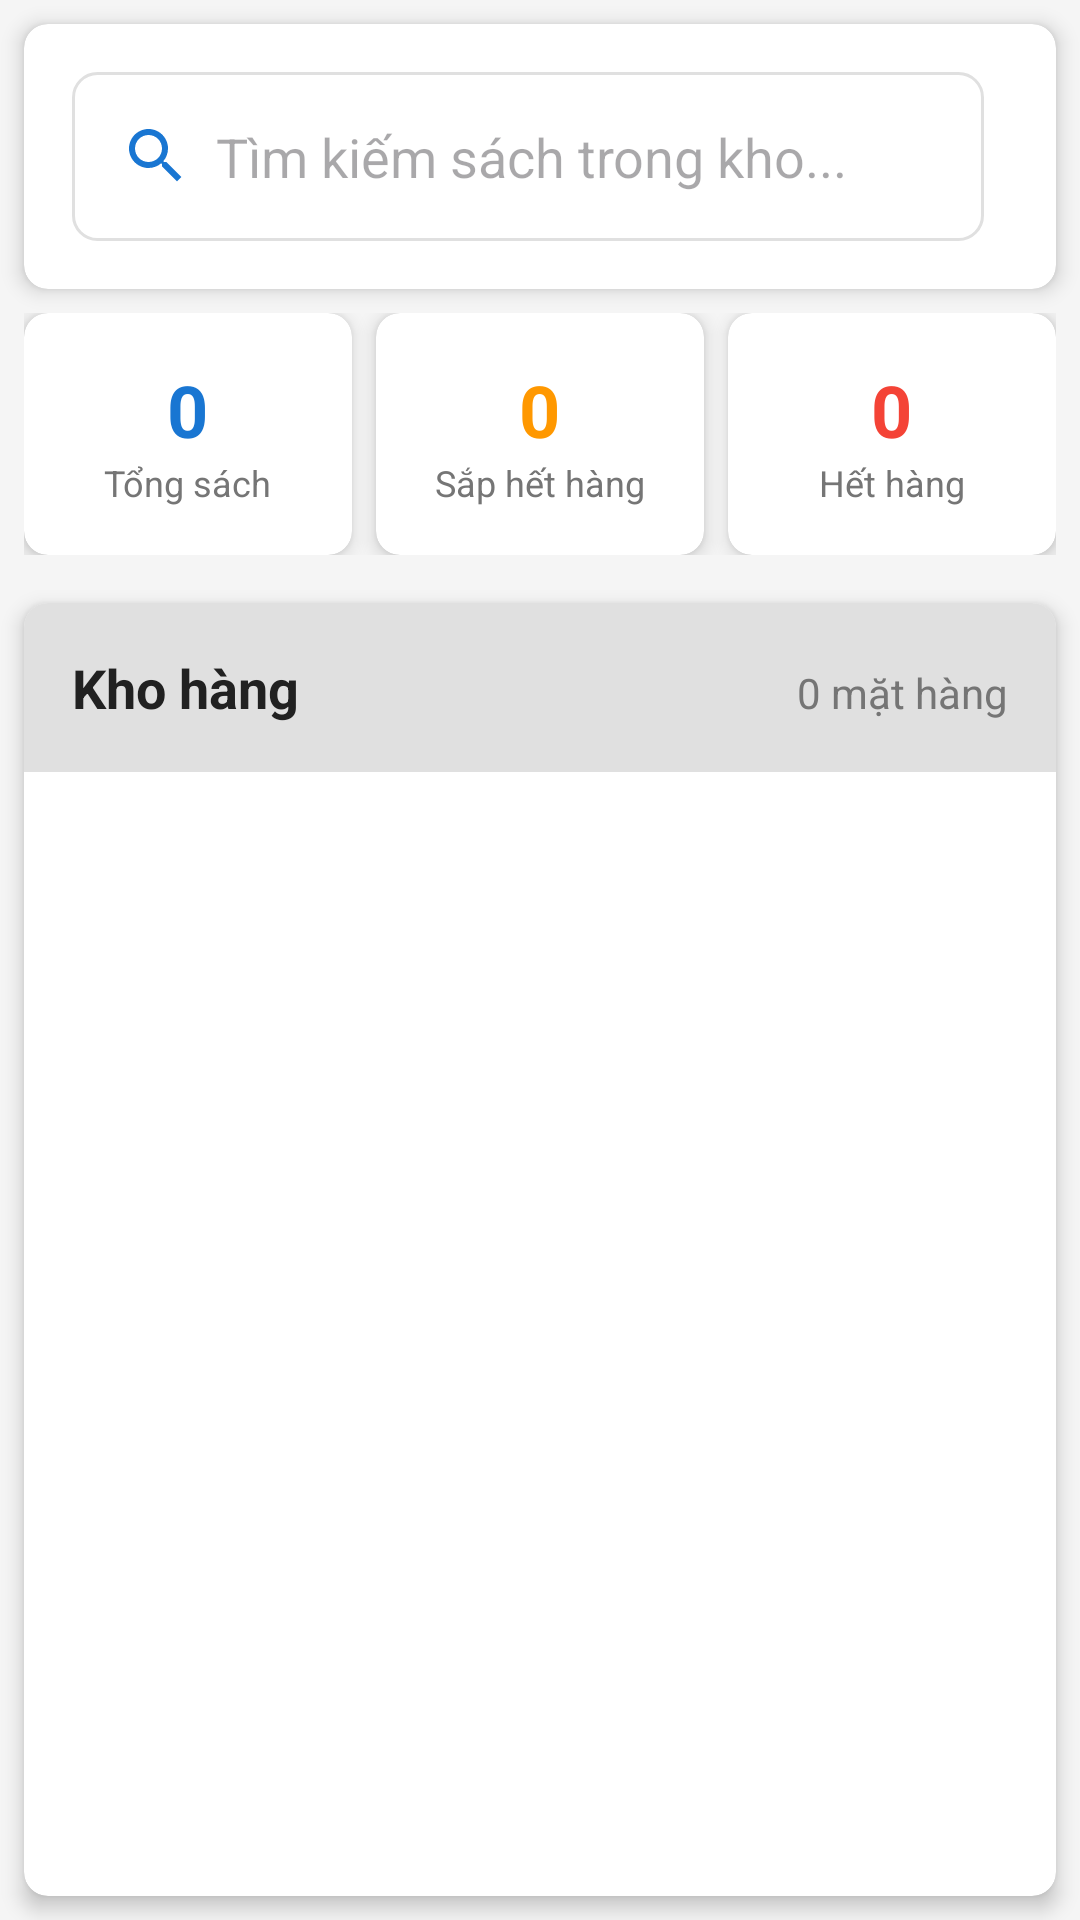

Layout XML and referenced resources for this Android screen:
<!-- AndroidManifest.xml: application theme Theme.SBooks -->
<!-- res/layout/fragment_staff_inventory.xml -->
<?xml version="1.0" encoding="utf-8"?>
<LinearLayout
    xmlns:android="http://schemas.android.com/apk/res/android"
    xmlns:app="http://schemas.android.com/apk/res-auto"
    xmlns:tools="http://schemas.android.com/tools"
    android:layout_width="match_parent"
    android:layout_height="match_parent"
    android:orientation="vertical"
    android:background="@color/colorBackground"
    tools:context=".fragments.staff.StaffInventoryFragment">

    
    <androidx.cardview.widget.CardView
        android:layout_width="match_parent"
        android:layout_height="wrap_content"
        android:layout_margin="@dimen/spacing_small"
        app:cardCornerRadius="@dimen/card_radius"
        app:cardElevation="@dimen/card_elevation">

        <LinearLayout
            android:layout_width="match_parent"
            android:layout_height="wrap_content"
            android:orientation="vertical"
            android:padding="@dimen/card_padding">

            <LinearLayout
                android:layout_width="match_parent"
                android:layout_height="wrap_content"
                android:orientation="horizontal">

                <EditText
                    android:id="@+id/et_search_inventory"
                    android:layout_width="0dp"
                    android:layout_height="wrap_content"
                    android:layout_weight="1"
                    android:hint="Tìm kiếm sách trong kho..."
                    android:drawableStart="@drawable/ic_search"
                    android:drawablePadding="@dimen/spacing_small"
                    android:background="@drawable/bg_input"
                    android:padding="@dimen/spacing_medium" />

                <Spinner
                    android:id="@+id/spinner_stock_filter"
                    android:layout_width="wrap_content"
                    android:layout_height="wrap_content"
                    android:layout_marginStart="@dimen/spacing_small"
                    android:background="@drawable/bg_input"
                    android:padding="@dimen/spacing_medium" />

            </LinearLayout>

        </LinearLayout>

    </androidx.cardview.widget.CardView>

    
    <LinearLayout
        android:layout_width="match_parent"
        android:layout_height="wrap_content"
        android:layout_marginHorizontal="@dimen/spacing_small"
        android:layout_marginBottom="@dimen/spacing_small"
        android:orientation="horizontal">

        
        <androidx.cardview.widget.CardView
            android:layout_width="0dp"
            android:layout_height="wrap_content"
            android:layout_weight="1"
            android:layout_marginEnd="@dimen/spacing_tiny"
            app:cardCornerRadius="@dimen/card_radius"
            app:cardElevation="@dimen/card_elevation">

            <LinearLayout
                android:layout_width="match_parent"
                android:layout_height="wrap_content"
                android:orientation="vertical"
                android:padding="@dimen/spacing_medium"
                android:gravity="center">

                <TextView
                    android:id="@+id/tv_total_items"
                    android:layout_width="wrap_content"
                    android:layout_height="wrap_content"
                    android:text="0"
                    android:textSize="@dimen/text_size_large"
                    android:textStyle="bold"
                    android:textColor="@color/colorPrimary" />

                <TextView
                    android:layout_width="wrap_content"
                    android:layout_height="wrap_content"
                    android:text="Tổng sách"
                    android:textSize="@dimen/text_size_tiny"
                    android:textColor="@color/colorTextSecondary" />

            </LinearLayout>

        </androidx.cardview.widget.CardView>

        
        <androidx.cardview.widget.CardView
            android:layout_width="0dp"
            android:layout_height="wrap_content"
            android:layout_weight="1"
            android:layout_marginHorizontal="@dimen/spacing_tiny"
            app:cardCornerRadius="@dimen/card_radius"
            app:cardElevation="@dimen/card_elevation">

            <LinearLayout
                android:layout_width="match_parent"
                android:layout_height="wrap_content"
                android:orientation="vertical"
                android:padding="@dimen/spacing_medium"
                android:gravity="center">

                <TextView
                    android:id="@+id/tv_low_stock_count"
                    android:layout_width="wrap_content"
                    android:layout_height="wrap_content"
                    android:text="0"
                    android:textSize="@dimen/text_size_large"
                    android:textStyle="bold"
                    android:textColor="@color/colorWarning" />

                <TextView
                    android:layout_width="wrap_content"
                    android:layout_height="wrap_content"
                    android:text="@string/low_stock"
                    android:textSize="@dimen/text_size_tiny"
                    android:textColor="@color/colorTextSecondary" />

            </LinearLayout>

        </androidx.cardview.widget.CardView>

        
        <androidx.cardview.widget.CardView
            android:layout_width="0dp"
            android:layout_height="wrap_content"
            android:layout_weight="1"
            android:layout_marginStart="@dimen/spacing_tiny"
            app:cardCornerRadius="@dimen/card_radius"
            app:cardElevation="@dimen/card_elevation">

            <LinearLayout
                android:layout_width="match_parent"
                android:layout_height="wrap_content"
                android:orientation="vertical"
                android:padding="@dimen/spacing_medium"
                android:gravity="center">

                <TextView
                    android:id="@+id/tv_out_of_stock_count"
                    android:layout_width="wrap_content"
                    android:layout_height="wrap_content"
                    android:text="0"
                    android:textSize="@dimen/text_size_large"
                    android:textStyle="bold"
                    android:textColor="@color/colorError" />

                <TextView
                    android:layout_width="wrap_content"
                    android:layout_height="wrap_content"
                    android:text="@string/out_of_stock"
                    android:textSize="@dimen/text_size_tiny"
                    android:textColor="@color/colorTextSecondary" />

            </LinearLayout>

        </androidx.cardview.widget.CardView>

    </LinearLayout>

    
    <androidx.cardview.widget.CardView
        android:layout_width="match_parent"
        android:layout_height="0dp"
        android:layout_weight="1"
        android:layout_margin="@dimen/spacing_small"
        app:cardCornerRadius="@dimen/card_radius"
        app:cardElevation="@dimen/card_elevation">

        <LinearLayout
            android:layout_width="match_parent"
            android:layout_height="match_parent"
            android:orientation="vertical">

            
            <LinearLayout
                android:layout_width="match_parent"
                android:layout_height="wrap_content"
                android:orientation="horizontal"
                android:padding="@dimen/card_padding"
                android:background="@color/gray_light">

                <TextView
                    android:layout_width="0dp"
                    android:layout_height="wrap_content"
                    android:layout_weight="1"
                    android:text="Kho hàng"
                    android:textSize="@dimen/text_size_medium"
                    android:textStyle="bold"
                    android:textColor="@color/colorTextPrimary" />

                <TextView
                    android:id="@+id/tv_inventory_count"
                    android:layout_width="wrap_content"
                    android:layout_height="wrap_content"
                    android:text="0 mặt hàng"
                    android:textSize="@dimen/text_size_small"
                    android:textColor="@color/colorTextSecondary" />

            </LinearLayout>

            
            <androidx.recyclerview.widget.RecyclerView
                android:id="@+id/rv_inventory"
                android:layout_width="match_parent"
                android:layout_height="0dp"
                android:layout_weight="1"
                android:padding="@dimen/spacing_small"
                tools:listitem="@layout/item_inventory" />

            
            <LinearLayout
                android:id="@+id/layout_empty_state"
                android:layout_width="match_parent"
                android:layout_height="0dp"
                android:layout_weight="1"
                android:orientation="vertical"
                android:gravity="center"
                android:visibility="gone">

                <ImageView
                    android:layout_width="@dimen/icon_size_large"
                    android:layout_height="@dimen/icon_size_large"
                    android:src="@drawable/ic_inventory"
                    android:alpha="0.5" />

                <TextView
                    android:layout_width="wrap_content"
                    android:layout_height="wrap_content"
                    android:layout_marginTop="@dimen/spacing_medium"
                    android:text="@string/no_data"
                    android:textSize="@dimen/text_size_normal"
                    android:textColor="@color/colorTextSecondary" />

            </LinearLayout>

        </LinearLayout>

    </androidx.cardview.widget.CardView>

</LinearLayout>
<!-- res/layout/item_inventory.xml (included above) -->
<?xml version="1.0" encoding="utf-8"?>
<androidx.cardview.widget.CardView
    xmlns:android="http://schemas.android.com/apk/res/android"
    xmlns:app="http://schemas.android.com/apk/res-auto"
    xmlns:tools="http://schemas.android.com/tools"
    android:layout_width="match_parent"
    android:layout_height="wrap_content"
    android:layout_margin="@dimen/spacing_tiny"
    app:cardCornerRadius="@dimen/card_radius"
    app:cardElevation="2dp">

    <LinearLayout
        android:layout_width="match_parent"
        android:layout_height="wrap_content"
        android:orientation="horizontal"
        android:padding="@dimen/card_padding">

        
        <ImageView
            android:id="@+id/iv_book_image"
            android:layout_width="60dp"
            android:layout_height="80dp"
            android:layout_marginEnd="@dimen/spacing_medium"
            android:background="@drawable/bg_book_placeholder"
            android:scaleType="centerCrop"
            android:src="@drawable/ic_book" />

        
        <LinearLayout
            android:layout_width="0dp"
            android:layout_height="wrap_content"
            android:layout_weight="1"
            android:orientation="vertical">

            <TextView
                android:id="@+id/tv_book_title"
                android:layout_width="match_parent"
                android:layout_height="wrap_content"
                android:text="Tên sách mẫu"
                android:textSize="@dimen/text_size_normal"
                android:textStyle="bold"
                android:textColor="@color/colorTextPrimary"
                android:maxLines="2"
                android:ellipsize="end" />

            <TextView
                android:id="@+id/tv_book_author"
                android:layout_width="match_parent"
                android:layout_height="wrap_content"
                android:layout_marginTop="@dimen/spacing_tiny"
                android:text="Tác giả mẫu"
                android:textSize="@dimen/text_size_small"
                android:textColor="@color/colorTextSecondary" />

            <TextView
                android:id="@+id/tv_book_price"
                android:layout_width="match_parent"
                android:layout_height="wrap_content"
                android:layout_marginTop="@dimen/spacing_tiny"
                android:text="250,000 VNĐ"
                android:textSize="@dimen/text_size_small"
                android:textStyle="bold"
                android:textColor="@color/colorAccent" />

        </LinearLayout>

        
        <LinearLayout
            android:layout_width="wrap_content"
            android:layout_height="wrap_content"
            android:orientation="vertical"
            android:gravity="center">

            <TextView
                android:id="@+id/tv_stock_status"
                android:layout_width="wrap_content"
                android:layout_height="wrap_content"
                android:text="Còn hàng"
                android:textSize="@dimen/text_size_tiny"
                android:textColor="@color/white"
                android:background="@drawable/bg_stock_available"
                android:paddingHorizontal="@dimen/spacing_small"
                android:paddingVertical="@dimen/spacing_tiny"
                android:layout_marginBottom="@dimen/spacing_small" />

            <LinearLayout
                android:layout_width="wrap_content"
                android:layout_height="wrap_content"
                android:orientation="horizontal"
                android:gravity="center_vertical"
                android:layout_marginBottom="@dimen/spacing_small">

                <TextView
                    android:layout_width="wrap_content"
                    android:layout_height="wrap_content"
                    android:text="SL:"
                    android:textSize="@dimen/text_size_small"
                    android:textColor="@color/colorTextSecondary" />

                <TextView
                    android:id="@+id/tv_stock_quantity"
                    android:layout_width="wrap_content"
                    android:layout_height="wrap_content"
                    android:layout_marginStart="@dimen/spacing_tiny"
                    android:text="50"
                    android:textSize="@dimen/text_size_normal"
                    android:textStyle="bold"
                    android:textColor="@color/colorSuccess" />

            </LinearLayout>

            <Button
                android:id="@+id/btn_update_stock"
                android:layout_width="wrap_content"
                android:layout_height="32dp"
                android:text="@string/update_stock"
                android:textSize="@dimen/text_size_tiny"
                android:textColor="@color/white"
                android:background="@drawable/bg_button_primary"
                android:paddingHorizontal="@dimen/spacing_medium"/>

        </LinearLayout>

    </LinearLayout>

</androidx.cardview.widget.CardView>
<!-- resources referenced by this layout -->
<resources>
  <color name="colorAccent">#FF5722</color>
  <color name="colorBackground">#F5F5F5</color>
  <color name="colorError">#F44336</color>
  <color name="colorPrimary">#1976D2</color>
  <color name="colorSuccess">#4CAF50</color>
  <color name="colorTextPrimary">#212121</color>
  <color name="colorTextSecondary">#757575</color>
  <color name="colorWarning">#FF9800</color>
  <color name="gray_light">#E0E0E0</color>
  <color name="white">#FFFFFFFF</color>
  <dimen name="card_elevation">4dp</dimen>
  <dimen name="card_padding">16dp</dimen>
  <dimen name="card_radius">8dp</dimen>
  <dimen name="icon_size_large">48dp</dimen>
  <dimen name="spacing_medium">16dp</dimen>
  <dimen name="spacing_small">8dp</dimen>
  <dimen name="spacing_tiny">4dp</dimen>
  <dimen name="text_size_large">24sp</dimen>
  <dimen name="text_size_medium">18sp</dimen>
  <dimen name="text_size_normal">16sp</dimen>
  <dimen name="text_size_small">14sp</dimen>
  <dimen name="text_size_tiny">12sp</dimen>
  <!-- drawable bg_book_placeholder (drawable) -->
  <?xml version="1.0" encoding="utf-8"?>
  <shape xmlns:android="http://schemas.android.com/apk/res/android"
      android:shape="rectangle">
      <solid android:color="@color/gray_light" />
      <corners android:radius="4dp" />
      <stroke android:width="1dp" android:color="@color/gray_medium" />
  </shape>
  <!-- drawable bg_button_primary (drawable) -->
  <?xml version="1.0" encoding="utf-8"?>
  <shape xmlns:android="http://schemas.android.com/apk/res/android">
      <solid android:color="@color/colorPrimary" />
      <corners android:radius="@dimen/button_radius" />
      <stroke android:width="0dp" />
  </shape>
  <!-- drawable bg_input (drawable) -->
  <?xml version="1.0" encoding="utf-8"?>
  <shape xmlns:android="http://schemas.android.com/apk/res/android">
      <solid android:color="@color/white" />
      <corners android:radius="@dimen/input_radius" />
      <stroke android:width="1dp" android:color="@color/gray_light" />
  </shape>
  <!-- drawable ic_inventory (drawable) -->
  <vector xmlns:android="http://schemas.android.com/apk/res/android" android:height="24dp" android:tint="#000000" android:viewportHeight="960" android:viewportWidth="960" android:width="24dp">
  
      <path android:fillColor="@android:color/white" android:pathData="M160,800L160,480L80,480L80,400L240,400Q207,400 183.5,376.5Q160,353 160,320L160,160L400,160L400,320Q400,353 376.5,376.5Q353,400 320,400L640,400L640,280Q640,263 628.5,251.5Q617,240 600,240Q583,240 571.5,251.5Q560,263 560,280L480,280Q480,230 515,195Q550,160 600,160Q650,160 685,195Q720,230 720,280L720,400L880,400L880,480L800,480L800,800L160,800ZM240,320L320,320L320,240L240,240L240,320ZM240,720L440,720L440,480L240,480L240,720ZM520,720L720,720L720,480L520,480L520,720ZM240,320L240,320L320,320L320,320L240,320ZM240,720L720,720L720,720L240,720Z"/>
  
  </vector>
  <!-- drawable ic_search (drawable) -->
  <vector xmlns:android="http://schemas.android.com/apk/res/android"
      android:width="24dp"
      android:height="24dp"
      android:viewportWidth="24"
      android:viewportHeight="24">
      <path
          android:fillColor="@color/colorPrimary"
          android:pathData="M15.5,14h-0.79l-0.28,-0.27C15.41,12.59 16,11.11 16,9.5 16,5.91 13.09,3 9.5,3S3,5.91 3,9.5 5.91,16 9.5,16c1.61,0 3.09,-0.59 4.23,-1.57l0.27,0.28v0.79l5,4.99L20.49,19l-4.99,-5zM9.5,14C7.01,14 5,11.99 5,9.5S7.01,5 9.5,5 14,7.01 14,9.5 11.99,14 9.5,14z"/>
  </vector>
  <string name="low_stock">Sắp hết hàng</string>
  <string name="no_data">Không có dữ liệu</string>
  <string name="out_of_stock">Hết hàng</string>
  <string name="update_stock">Cập nhật tồn kho</string>
  <style name="Theme.SBooks" parent="android:Theme.Material.Light.NoActionBar" />
  <color name="gray_medium">#9E9E9E</color>
  <dimen name="button_radius">24dp</dimen>
  <dimen name="input_radius">8dp</dimen>
</resources>
